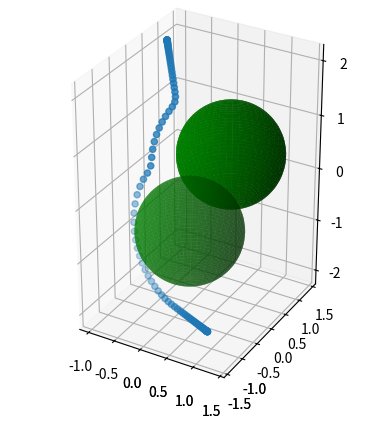

The matplotlib source for this figure:
import numpy as np
import matplotlib.pyplot as plt
import typing

def squared_velocity_path(lamda, lamda_max, pos_delta):
    c = pos_delta*3/(2*(lamda_max/2)**3)
    if lamda <= lamda_max/2:
        return c*lamda**2
    else:
        return c*(lamda-lamda_max)**2

def plt_sphere(ax, c, r):
    # draw sphere
    u, v = np.mgrid[0:2*np.pi:50j, 0:np.pi:50j]
    x = r*np.cos(u)*np.sin(v)
    y = r*np.sin(u)*np.sin(v)
    z = r*np.cos(v)

    ax.plot_surface(x+c[0], y+c[1], z+c[2], color=np.random.choice(['g','b']), alpha=0.5*np.random.random()+0.5)

class obstacle:
    __Origin: np.ndarray
    __Radius: float
    __RepulsiveFactor: float
    __BufferSize: float
    def __init__(
        self,
        _aOrigin: np.ndarray,
        _aRadius: float,
        _aRepulsiveFactor: float = 0.1,
        _aBufferSize: float = 0.05
    ):
        self.__Origin = _aOrigin
        self.__Radius = _aRadius
        self.__RepulsiveFactor = _aRepulsiveFactor
        self.__BufferSize = _aBufferSize
    
    def get_repulsive_force( self, _aLoc ):
        dist_to_obstacle = np.linalg.norm( self.__Origin - _aLoc ) - self.__Radius
        if dist_to_obstacle < 0:
            raise Exception()
        
        if dist_to_obstacle > self.__BufferSize:
            return np.zeros( (3,) )

        return (
            self.__RepulsiveFactor *
            ( 1 / dist_to_obstacle - 1 / self.__BufferSize ) *
            ( _aLoc - self.__Origin ) / dist_to_obstacle
        )
    def plot( self, ax ):
        plt_sphere( ax, self.__Origin, self.__Radius )

def generate_path (
    _aOrigin: np.ndarray,
    _aDestination: np.ndarray,
    _aObstacles: typing.List[ obstacle ],
    _aNumSteps: int,
    _aAttractiveForce: float = 0.1,
    _aAlpha: float = 0.1,
    _aEpsilonError: float = 1e-1
):
    GradientPath = [ _aOrigin ]
    while np.linalg.norm( GradientPath[-1] - _aDestination ) >= _aEpsilonError:
        Force = -_aAttractiveForce * ( GradientPath[-1] - _aDestination )

        for obstacle in _aObstacles:
            r = obstacle.get_repulsive_force( GradientPath[-1] )
            Force += r

        GradientPath.append( GradientPath[-1] + _aAlpha * Force )

    GradientPath = np.array( GradientPath )

    print( GradientPath )

#    for i in range( 3 ):
#        plt.plot( GradientPath[:,i] )
#    plt.show()
    ax = plt.axes(projection='3d')
    for o in _aObstacles:
        o.plot( ax )
    ax.scatter3D(
        GradientPath[:,0],
        GradientPath[:,1],
        GradientPath[:,2]
    )
    ax.set_aspect('equal')
    plt.show()

    PathDistance = 0
    for i in range( 1, GradientPath.shape[0] ):
        PathDistance += np.linalg.norm( GradientPath[i-1] - GradientPath[i] )

    print(PathDistance)

    RealPath = [ _aOrigin ]

    print(np.linalg.norm(GradientPath[0]-GradientPath[1]))

    i = 1
    for j in range(0, _aNumSteps):
        dist_left = squared_velocity_path( j, _aNumSteps, PathDistance )
        curr_loc = RealPath[-1]

        while np.linalg.norm( curr_loc - GradientPath[i] ) < dist_left:
            dist_left -= np.linalg.norm( curr_loc - GradientPath[i] )
            curr_loc = GradientPath[i]
            i += 1
            if i == GradientPath.shape[0]:
                break

        if i == GradientPath.shape[0]:
            RealPath.append( curr_loc )
            break
        else:
            RealPath.append( curr_loc + dist_left * ( GradientPath[i] - curr_loc ) / np.linalg.norm( GradientPath[i] - curr_loc ) )

    RealPath = np.array( RealPath )

    print(RealPath)

    ax = plt.axes(projection='3d')
    for o in _aObstacles:
        o.plot( ax )
    ax.scatter3D(
        RealPath[:,0],
        RealPath[:,1],
        RealPath[:,2]
    )
    ax.set_aspect('equal')
    plt.show()

#    for i in range( 3 ):
#        plt.plot( RealPath[:,i] )
#    plt.show()

if __name__=="__main__":
    o = ( [
        obstacle( 
        np.array( [0.5,0.5,0.5] ),
        0.9,
        0.1,
        0.5 ),
        obstacle( 
        np.array( [0.3,-0.5,-0.5] ),
        0.9,
        0.1,
        0.5 ),
    ] )
    generate_path(
        np.array( [-1,1,2] ),
        np.array( [1,-1,-2] ),
        o,
        100,
    )
